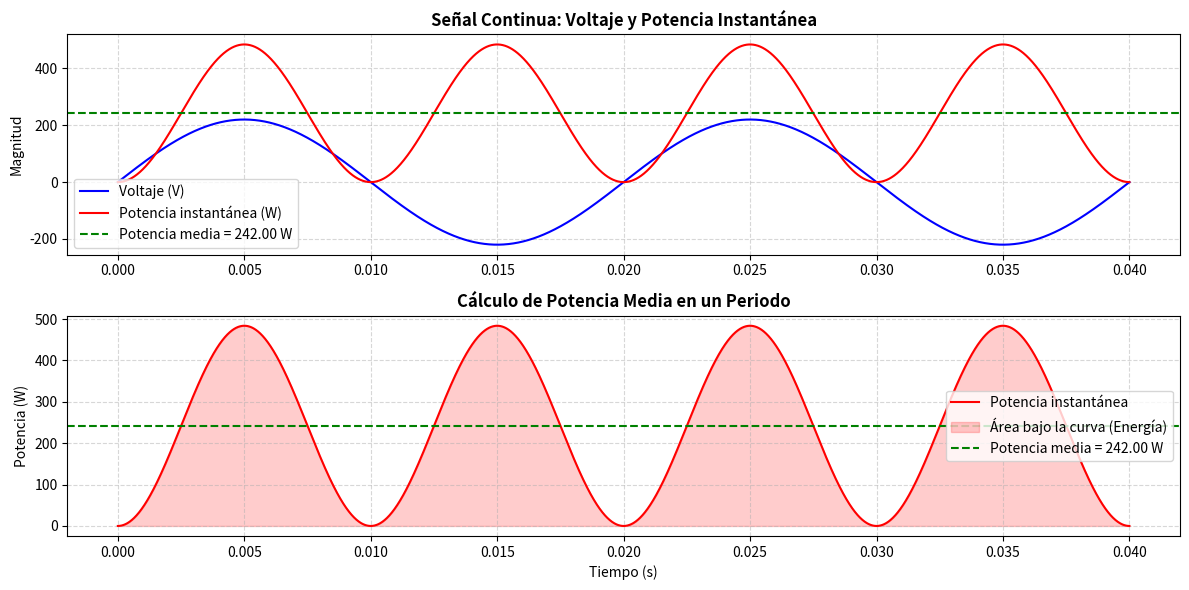

This figure's Python source:
import numpy as np
import matplotlib.pyplot as plt

# Parámetros de la señal
frecuencia = 50  # Hz (frecuencia de la red eléctrica)
amplitud = 220    # Voltios (amplitud de voltaje)
resistencia = 100  # Ohms (carga resistiva)
periodo = 1 / frecuencia  # Periodo de la señal

# Tiempo continuo: 5000 puntos entre 0 y 2 periodos
tiempo = np.linspace(0, 2 * periodo, 5000)

# Señal de voltaje (onda senoidal)
voltaje = amplitud * np.sin(2 * np.pi * frecuencia * tiempo)

# Potencia instantánea: P(t) = V(t)^2 / R
potencia_instantanea = (voltaje ** 2) / resistencia

# Potencia media (integral en un periodo)
# Usamos la fórmula teórica para senoides: Pm = (Amplitud^2) / (2 * R)
potencia_media_teorica = (amplitud ** 2) / (2 * resistencia)

# Simulación numérica de la potencia media (aproximación por suma)
potencia_media_numerica = np.mean(potencia_instantanea)

# Gráficas
plt.figure(figsize=(12, 6))

# 1. Señal de voltaje y potencia instantánea
plt.subplot(2, 1, 1)
plt.plot(tiempo, voltaje, color='blue', label='Voltaje (V)')
plt.plot(tiempo, potencia_instantanea, color='red', label='Potencia instantánea (W)')
plt.axhline(y=potencia_media_teorica, color='green', linestyle='--', 
            label=f'Potencia media = {potencia_media_teorica:.2f} W')
plt.title('Señal Continua: Voltaje y Potencia Instantánea', fontweight='bold')
plt.ylabel('Magnitud')
plt.grid(True, linestyle='--', alpha=0.5)
plt.legend()

# 2. Detalle de la potencia en un periodo
plt.subplot(2, 1, 2)
plt.plot(tiempo, potencia_instantanea, color='red', label='Potencia instantánea')
plt.fill_between(tiempo, potencia_instantanea, alpha=0.2, color='red', 
                 label='Área bajo la curva (Energía)')
plt.axhline(y=potencia_media_teorica, color='green', linestyle='--', 
            label=f'Potencia media = {potencia_media_teorica:.2f} W')
plt.title('Cálculo de Potencia Media en un Periodo', fontweight='bold')
plt.xlabel('Tiempo (s)')
plt.ylabel('Potencia (W)')
plt.grid(True, linestyle='--', alpha=0.5)
plt.legend()

plt.tight_layout()
plt.show()

# Resultados numéricos
print(f"Potencia media teórica: {potencia_media_teorica:.2f} W")
print(f"Potencia media numérica (simulación): {potencia_media_numerica:.2f} W")